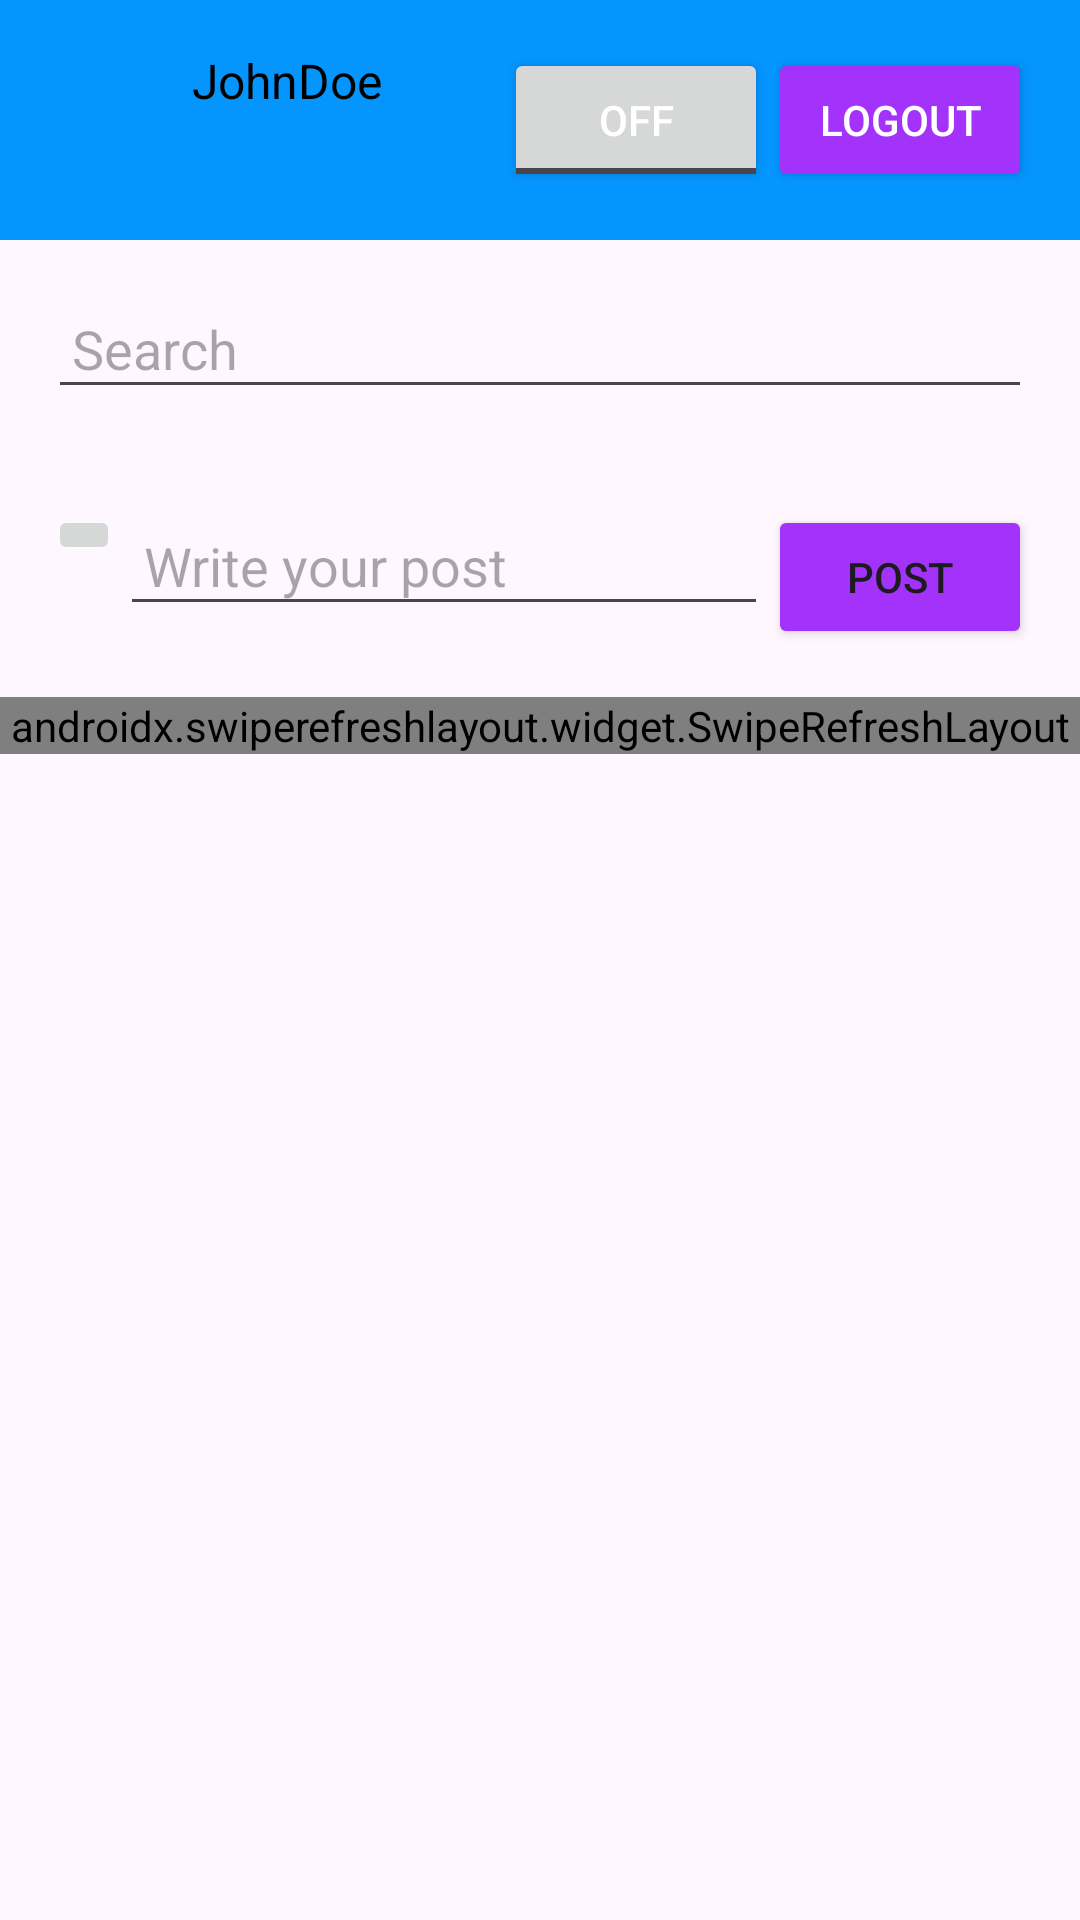

Reconstruct the res/layout file that produces this screen, plus the resources it refers to.
<!-- AndroidManifest.xml: application theme Theme.FacebookApp -->
<!-- res/layout/activity_feed.xml -->
<?xml version="1.0" encoding="utf-8"?>
<RelativeLayout xmlns:android="http://schemas.android.com/apk/res/android"
    android:layout_width="match_parent"
    android:background="?android:attr/windowBackground"
    android:layout_height="match_parent">

    <RelativeLayout
        android:id="@+id/topBarLayout"
        android:layout_width="match_parent"
        android:layout_height="wrap_content"
        android:background="@color/blue"
        android:padding="16dp">

        
        <ImageView
            android:id="@+id/profileImageView"
            android:layout_width="40dp"
            android:layout_height="40dp"
            android:src="@drawable/default_pfp"
            android:layout_alignParentStart="true"/>

        
        <TextView
            android:id="@+id/usernameTextView"
            android:layout_width="wrap_content"
            android:layout_height="wrap_content"
            android:text="JohnDoe"
            android:textSize="16sp"
            android:layout_toEndOf="@+id/profileImageView"
            android:layout_marginStart="8dp"
            android:textColor="?attr/colorPrimaryDark"/>

        
        <ToggleButton
            android:id="@+id/darkModeToggle"
            android:layout_width="wrap_content"
            android:layout_height="wrap_content"
            android:text="Dark Mode"
            android:layout_toStartOf="@+id/logoutButton"
            android:layout_marginStart="16dp"
            android:textColor="@android:color/white"/>

        
        <Button
            android:id="@+id/logoutButton"
            android:layout_width="wrap_content"
            android:layout_height="wrap_content"
            android:text="Logout"
            android:layout_alignParentEnd="true"
            android:backgroundTint="@color/purple"
            android:textColor="@android:color/white"/>

    </RelativeLayout>

    
    <RelativeLayout
        android:id="@+id/topMenuLayout"
        android:layout_width="match_parent"
        android:layout_height="wrap_content"
        android:layout_below="@id/topBarLayout"
        android:padding="16dp">

        <EditText
            android:id="@+id/searchEditText"
            android:layout_width="match_parent"
            android:layout_height="wrap_content"
            android:hint="Search"
            android:textColor="?android:attr/textColorPrimary"
            android:padding="8dp"/>

    </RelativeLayout>

    <RelativeLayout
        android:id="@+id/writePostLayout"
        android:layout_width="match_parent"
        android:layout_height="wrap_content"
        android:layout_below="@id/topMenuLayout"
        android:padding="16dp">

        
        <ImageButton
            android:id="@+id/imageUploadButton"
            android:layout_width="wrap_content"
            android:layout_height="wrap_content"
            android:layout_alignParentStart="true"
            android:src="@drawable/ic_image_upload" />

        
        <EditText
            android:id="@+id/postEditText"
            android:layout_width="match_parent"
            android:layout_height="wrap_content"
            android:layout_toEndOf="@+id/imageUploadButton"
            android:layout_toStartOf="@+id/postButton"
            android:hint="Write your post"
            android:padding="8dp"/>

        
        <Button
            android:id="@+id/postButton"
            android:layout_width="wrap_content"
            android:layout_height="wrap_content"
            android:layout_alignParentEnd="true"
            android:backgroundTint="@color/purple"
            android:text="Post"/>

    </RelativeLayout>

    <RelativeLayout
        android:layout_width="wrap_content"
        android:layout_height="wrap_content"
        android:id="@+id/wallInfoLayout"
        android:layout_below="@id/topBarLayout"
        android:visibility="gone">

        
        <ImageView
            android:id="@+id/wallPfp"
            android:layout_width="40dp"
            android:layout_height="40dp"
            android:layout_alignParentStart="true"
            android:src="@drawable/ic_image_upload" />

        
        <TextView
            android:id="@+id/wallUsernick"
            android:layout_width="wrap_content"
            android:layout_height="wrap_content"
            android:layout_toEndOf="@+id/wallPfp"
            android:padding="8dp"/>

        <ImageButton
            android:id="@+id/addFriend"
            android:layout_width="40dp"
            android:layout_height="40dp"
            android:scaleType="fitCenter"
            android:layout_toEndOf="@+id/wallUsernick"
            android:src="@drawable/add_friend" />
    </RelativeLayout>


    <androidx.swiperefreshlayout.widget.SwipeRefreshLayout
        android:id="@+id/swipe_refresh_layout"
        android:layout_width="match_parent"
        android:layout_height="wrap_content"
        android:layout_below="@id/writePostLayout">
    <ListView
        android:id="@+id/postsListView"
        android:layout_width="match_parent"
        android:layout_height="match_parent"
        android:nestedScrollingEnabled="true"
        android:divider="@android:color/darker_gray"
        android:dividerHeight="1dp"/>
    </androidx.swiperefreshlayout.widget.SwipeRefreshLayout>

</RelativeLayout>
<!-- resources referenced by this layout -->
<resources>
  <color name="blue">#0495FF</color>
  <color name="purple">#A333FA</color>
  <!-- drawable add_friend: png bitmap (drawable, 15736 bytes) -->
  <style name="Theme.FacebookApp" parent="LightTheme" />
  <style name="LightTheme" parent="Theme.Material3.DayNight.NoActionBar">
          
          <item name="colorPrimary">@color/white</item>
          <item name="colorPrimaryDark">@color/black</item>
          
      </style>
  <color name="white">#FFFFFFFF</color>
  <color name="black">#FF000000</color>
</resources>
